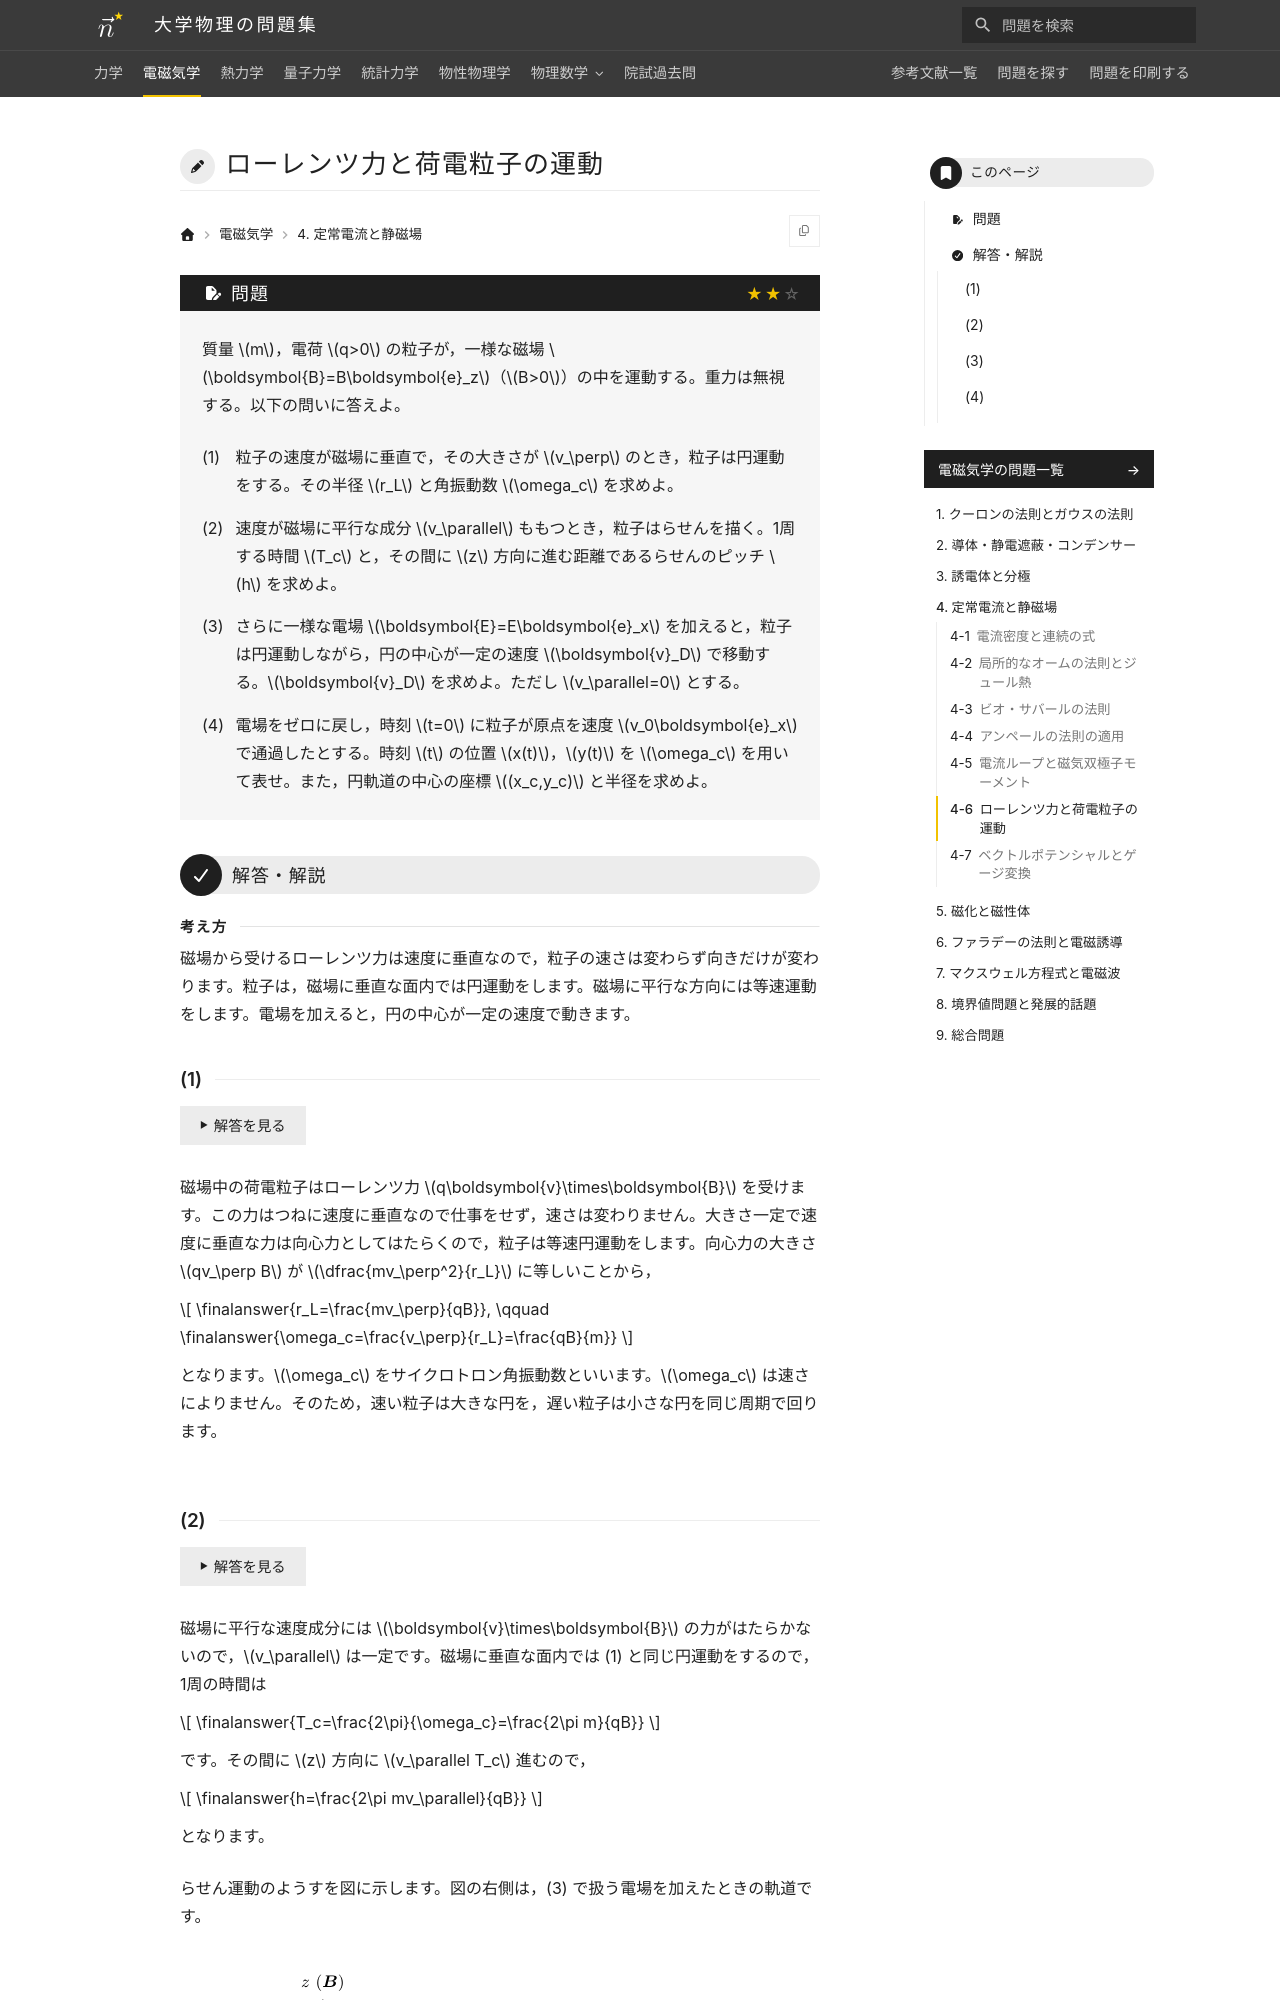

repository: Nanana-2/physics-site · page: 02electromagnetism/04/04_060/index.html · generator: mkdocs

---
tags:
  - 標準
---

# ローレンツ力と荷電粒子の運動

## 問題
質量 $m$，電荷 $q>0$ の粒子が，一様な磁場 $\boldsymbol{B}=B\boldsymbol{e}_z$（$B>0$）の中を運動する。重力は無視する。以下の問いに答えよ。

(1) 粒子の速度が磁場に垂直で，その大きさが $v_\perp$ のとき，粒子は円運動をする。その半径 $r_L$ と角振動数 $\omega_c$ を求めよ。

(2) 速度が磁場に平行な成分 $v_\parallel$ ももつとき，粒子はらせんを描く。1周する時間 $T_c$ と，その間に $z$ 方向に進む距離であるらせんのピッチ $h$ を求めよ。

(3) さらに一様な電場 $\boldsymbol{E}=E\boldsymbol{e}_x$ を加えると，粒子は円運動しながら，円の中心が一定の速度 $\boldsymbol{v}_D$ で移動する。$\boldsymbol{v}_D$ を求めよ。ただし $v_\parallel=0$ とする。

(4) 電場をゼロに戻し，時刻 $t=0$ に粒子が原点を速度 $v_0\boldsymbol{e}_x$ で通過したとする。時刻 $t$ の位置 $x(t)$，$y(t)$ を $\omega_c$ を用いて表せ。また，円軌道の中心の座標 $(x_c,y_c)$ と半径を求めよ。

---

## 解答・解説

<div class="approach" markdown>
磁場から受けるローレンツ力は速度に垂直なので，粒子の速さは変わらず向きだけが変わります。粒子は，磁場に垂直な面内では円運動をします。磁場に平行な方向には等速運動をします。電場を加えると，円の中心が一定の速度で動きます。
</div>

### (1)
磁場中の荷電粒子はローレンツ力 $q\boldsymbol{v}\times\boldsymbol{B}$ を受けます。この力はつねに速度に垂直なので仕事をせず，速さは変わりません。大きさ一定で速度に垂直な力は向心力としてはたらくので，粒子は等速円運動をします。向心力の大きさ $qv_\perp B$ が $\dfrac{mv_\perp^2}{r_L}$ に等しいことから，

$$
\finalanswer{r_L=\frac{mv_\perp}{qB}},
\qquad
\finalanswer{\omega_c=\frac{v_\perp}{r_L}=\frac{qB}{m}}
$$

となります。$\omega_c$ をサイクロトロン角振動数といいます。$\omega_c$ は速さによりません。そのため，速い粒子は大きな円を，遅い粒子は小さな円を同じ周期で回ります。
